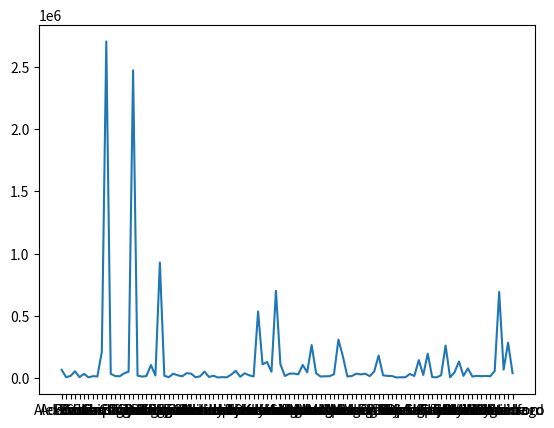

The script that saved this image: (Note: this script raises an exception after producing the figure.)
import matplotlib.pyplot as plt

# line 1 points
x1 = ["Adams","Alexander","Bond","Boone","Brown","Bureau","Calhoun","Carroll","Cass","Champaign","Chicago","Christian","Clark","Clay","Clinton","Coles","Cook","Crawford","De Witt","DeKalb","Douglas","DuPage","Edgar","Edwards","Effingham","Fayette","Ford","Franklin","Fulton","Gallatin","Greene","Grundy","Hamilton","Hancock","Hardin","Henderson","Henry","Iroquois","Jackson","Jasper","Jefferson","Jersey","Jo Daviess","Johnson","Kane","Kankakee","Kendall","Knox","La Salle","Lake","Lawrence","Lee","Livingston","Logan","McDonough","McHenry","McLean","Macon","Macoupin","Madison","Marion","Marshall","Mason","Massac","Menard","Mercer","Monroe","Montgomery","Morgan","Moultrie","Ogle","Peoria","Perry","Piatt","Pike","Pope","Pulaski","Putnam","Randolph","Richland","Rock Island","Saline","Sangamon","Schuyler","Scott","Shelby","St. Clair","Stark","Stephenson","Tazewell","Union","Vermilion","Wabash","Warren","Washington","Wayne","White","Whiteside","Will","Williamson","Winnebago","Woodford"]
y1 = [65691,6060,16630,53577,6556,32993,4802,14312,12260,209983,2705994,32661,15596,13253,37639,50885,2474499,18807,10808,15769,104143,19479,928589,17360,6392,34208,21416,13264,38701,34844,5058,13044,50972,8163,17844,3910,6709,4909,27604,57419,9611,37820,21366,12456,534216,110024,127915,50112,700832,109430,15765,34223,35761,28925,104712,45313,264461,37620,11534,13565,14080,29955,308570,172828,12288,15601,34335,28601,33976,14717,50923,180621,21174,16396,15611,4212,5463,5740,32106,15763,143477,23906,195348,6907,4926,21741,261059,5427,44753,132328,16841,76806,11549,17032,13995,16332,13665,55626,692310,67056,284081,38463]
# plotting the line 1 points
plt.plot(x1, y1, label = "Population")

# line 2 points
x2 = ["Adams","Alexander","Bond","Boone","Brown","Bureau","Calhoun","Carroll","Cass","Champaign","Chicago","Christian","Clark","Clay","Clinton","Coles","Cook","Crawford","De Witt","DeKalb","Douglas","DuPage","Edgar","Edwards","Effingham","Fayette","Ford","Franklin","Fulton","Gallatin","Greene","Grundy","Hamilton","Hancock","Hardin","Henderson","Henry","Iroquois","Jackson","Jasper","Jefferson","Jersey","Jo Daviess","Johnson","Kane","Kankakee","Kendall","Knox","La Salle","Lake","Lawrence","Lee","Livingston","Logan","McDonough","McHenry","McLean","Macon","Macoupin","Madison","Marion","Marshall","Mason","Massac","Menard","Mercer","Monroe","Montgomery","Morgan","Moultrie","Ogle","Peoria","Perry","Piatt","Pike","Pope","Pulaski","Putnam","Randolph","Richland","Rock Island","Saline","Sangamon","Schuyler","Scott","Shelby","St. Clair","Stark","Stephenson","Tazewell","Union","Vermilion","Wabash","Warren","Washington","Wayne","White","Whiteside","Will","Williamson","Winnebago","Woodford"]
y2 = [26411,876,5543,22884,2596,13277,1563,5120,5205,99204,1330540,10946,4909,3624,15616,16598,1299202,6416,3044,5869,43317,6580,529608,5401,1649,11476,5045,5218,11382,15059,1618,3800,20728,1949,5402,962,1402,21250,9289,21632,2979,11595,8697,8223,4046,252835,38274,62595,21920,346541,46073,4796,15501,13412,11759,38896,17763,110790,11421,4767,5398,3772,11084,147139,80827,5164,6449,15695,10705,13577,4491,21195,79812,7127,6819,4490,972,1208,2347,11631,5116,53645,7585,94262,2684,1502,6174,104622,2119,17419,58183,6263,23721,3662,6113,5696,4528,4149,22972,328798,23559,116797,16189]
# plotting the line 2 points
plt.plot(x2, y2, label = "Persons Fully Vaccinated")

# naming the x axis
plt.xlabel('Illinois Counties')
# naming the y axis
plt.ylabel('# of persons')
# giving a title to my graph
plt.title('Illinois Vacinated Citizens vs Population')

# show a legend on the plot
plt.legend()

# function to show the plot
plt.show()
